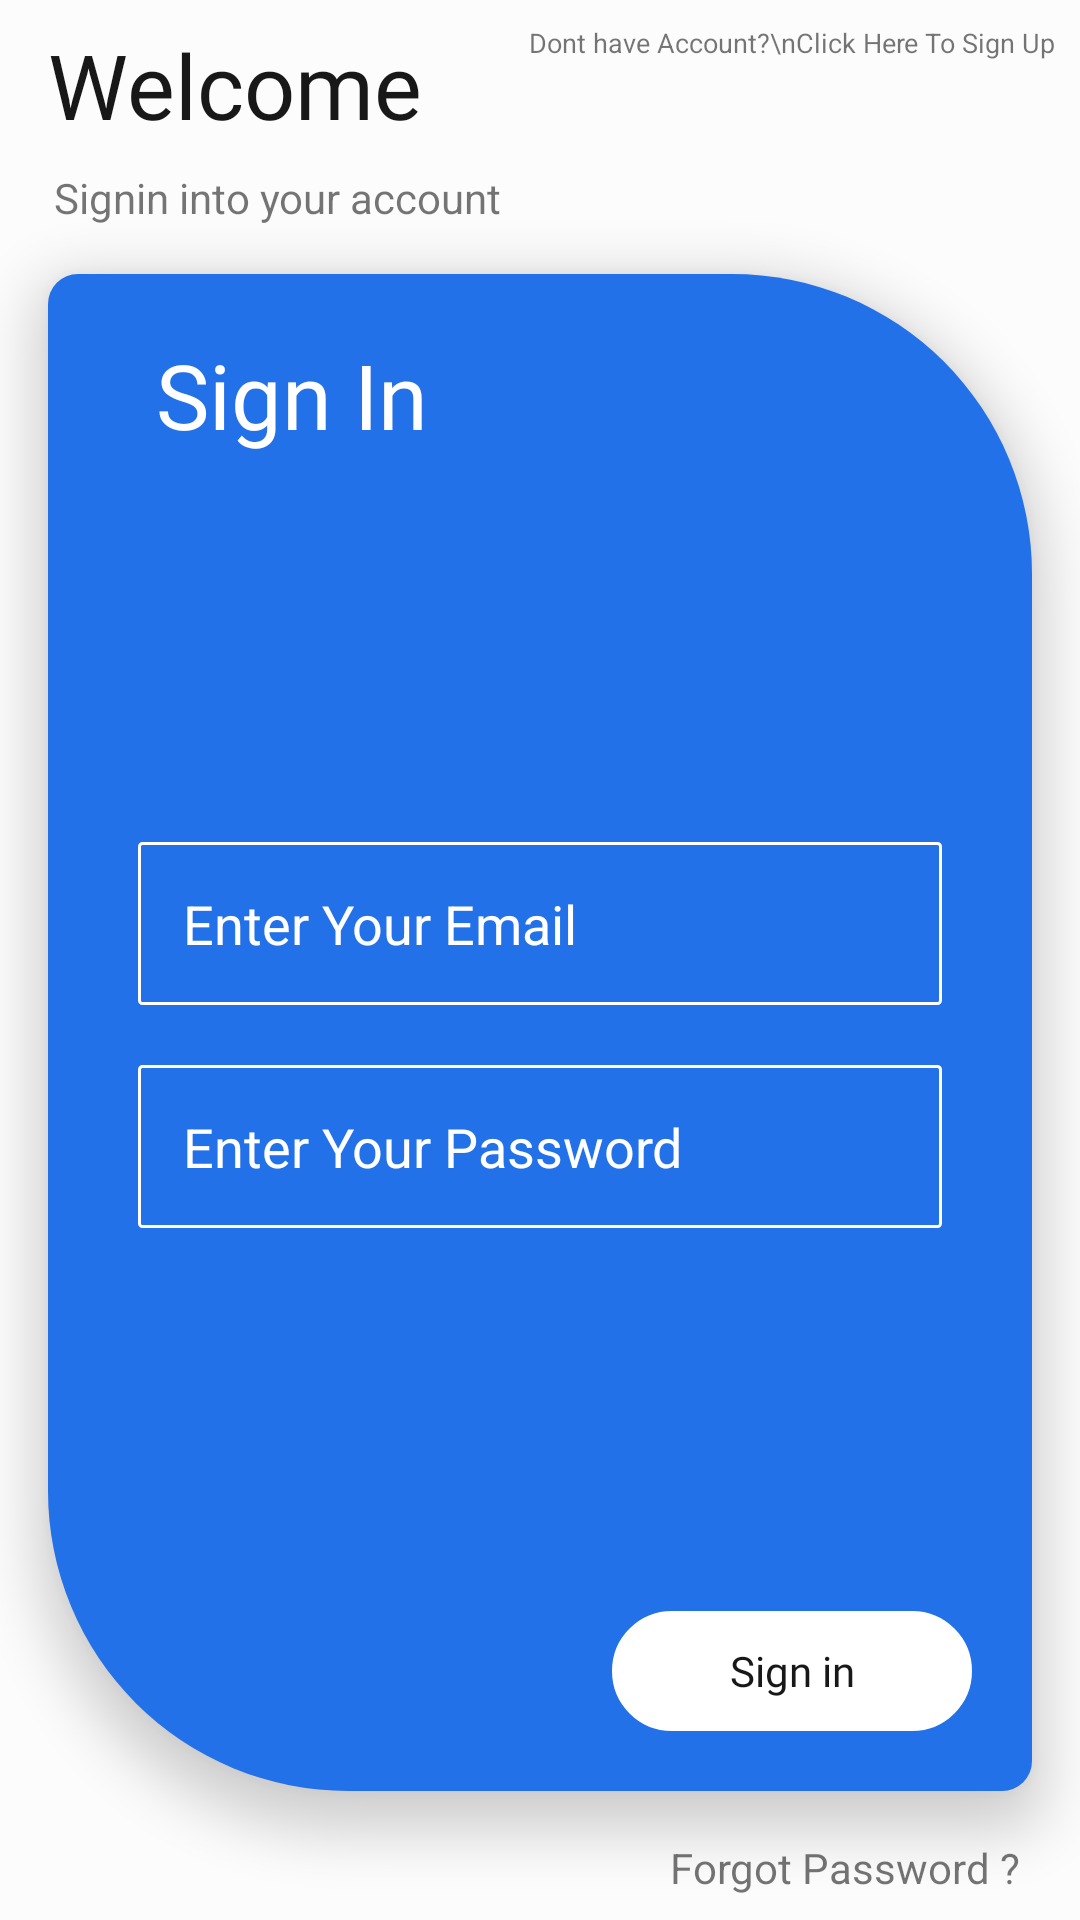

Reconstruct the res/layout file that produces this screen, plus the resources it refers to.
<!-- AndroidManifest.xml: application theme AppTheme.NoActionBar -->
<!-- res/layout/activity_sign_in.xml -->
<?xml version="1.0" encoding="utf-8"?>
<androidx.constraintlayout.widget.ConstraintLayout xmlns:android="http://schemas.android.com/apk/res/android"
    xmlns:app="http://schemas.android.com/apk/res-auto"
    xmlns:tools="http://schemas.android.com/tools"
    android:layout_width="match_parent"
    android:background="#fcfcfc"
    android:layout_height="match_parent"
    tools:context=".SignIn_Screens.SignIn">

    <TextView
        android:id="@+id/textView5"
        android:layout_width="wrap_content"
        android:layout_height="wrap_content"
        android:layout_marginStart="16dp"
        android:layout_marginTop="8dp"
        android:fontFamily="@font/allerta_stencil"
        android:text="Welcome"
        android:textColor="#181818"
        android:textSize="30sp"
        app:layout_constraintEnd_toEndOf="parent"
        app:layout_constraintHorizontal_bias="0.0"
        app:layout_constraintStart_toStartOf="parent"
        app:layout_constraintTop_toTopOf="parent" />

    <TextView
        android:id="@+id/textView6"
        android:layout_width="wrap_content"
        android:layout_height="wrap_content"
        android:layout_marginStart="2dp"
        android:layout_marginTop="8dp"
        android:text="Signin into your account"
        app:layout_constraintStart_toStartOf="@+id/textView5"
        app:layout_constraintTop_toBottomOf="@+id/textView5" />

    <androidx.constraintlayout.widget.ConstraintLayout
        android:layout_width="0dp"
        android:layout_height="0dp"
        android:layout_marginStart="16dp"
        android:layout_marginTop="16dp"
        android:layout_marginEnd="16dp"
        android:layout_marginBottom="16dp"
        android:background="@drawable/sign_shape"
        android:elevation="10dp"
        android:orientation="vertical"
        app:layout_constraintBottom_toTopOf="@+id/textView7"
        app:layout_constraintEnd_toEndOf="parent"
        app:layout_constraintStart_toStartOf="parent"
        app:layout_constraintTop_toBottomOf="@+id/textView6">

        <TextView
            android:id="@+id/textView"
            android:layout_width="wrap_content"
            android:layout_height="wrap_content"
            android:layout_gravity="top"
            android:layout_marginStart="16dp"
            android:fontFamily="@font/allerta_stencil"
            android:text="Sign In "
            android:textColor="#fff"
            android:textSize="30sp"
            app:layout_constraintStart_toStartOf="parent"
            app:layout_constraintTop_toTopOf="parent" />

        <LinearLayout
            android:layout_width="0dp"
            android:layout_height="wrap_content"
            android:orientation="vertical"
            app:layout_constraintBottom_toTopOf="@+id/button"
            app:layout_constraintEnd_toEndOf="parent"
            app:layout_constraintHorizontal_bias="0.41"
            app:layout_constraintStart_toStartOf="parent"
            app:layout_constraintTop_toBottomOf="@+id/textView"
            app:layout_constraintVertical_bias="0.503">


            <EditText
                android:id="@+id/edemail"
                android:layout_width="match_parent"
                android:layout_height="wrap_content"
                android:layout_margin="10dp"
                android:background="@drawable/editext_shape"
                android:elevation="10dp"
                android:ems="10"
                android:hint="Enter Your Email"
                android:inputType="textEmailAddress"
                android:textColor="#fff"
                android:textColorHint="#fff"
                app:layout_constraintBottom_toTopOf="@+id/edpass"
                tools:layout_editor_absoluteX="20dp" />

            <EditText
                android:id="@+id/edpass"
                android:layout_width="match_parent"
                android:layout_height="wrap_content"
                android:layout_margin="10dp"
                android:background="@drawable/editext_shape"
                android:elevation="10dp"
                android:ems="10"
                android:hint="Enter Your Password"
                android:inputType="textPassword"
                android:textColor="#fff"
                android:textColorHint="#fff"
                app:layout_constraintBottom_toTopOf="@+id/button"
                tools:layout_editor_absoluteX="20dp" />
        </LinearLayout>

        <ProgressBar
            android:id="@+id/progressBar"
            style="?android:attr/progressBarStyle"
            android:layout_width="wrap_content"
            android:layout_height="wrap_content"
            android:visibility="gone"
            app:layout_constraintBottom_toTopOf="@+id/button"
            app:layout_constraintEnd_toEndOf="parent"
            app:layout_constraintStart_toStartOf="parent"
            app:layout_constraintTop_toBottomOf="@+id/linearLayout2" />

        <TextView
            android:id="@+id/button"
            android:layout_width="120dp"
            android:layout_height="40dp"
            android:background="@drawable/buttonshape"
            android:fontFamily="@font/allerta_stencil"
            android:gravity="center"
            android:onClick="fun_signin"
            android:text="Sign in"
            android:textColor="#181818"
            android:textSize="14dp"
            app:layout_constraintBottom_toBottomOf="parent"
            app:layout_constraintEnd_toEndOf="parent" />
    </androidx.constraintlayout.widget.ConstraintLayout>

    <TextView
        android:id="@+id/textView7"
        android:layout_width="wrap_content"
        android:layout_height="wrap_content"
        android:layout_marginEnd="20dp"
        android:layout_marginBottom="8dp"
      android:onClick="forgotpass"
        android:text="Forgot Password ?"
        app:layout_constraintBottom_toBottomOf="parent"
        app:layout_constraintEnd_toEndOf="parent" />

    <TextView
        android:id="@+id/textView8"
        android:layout_width="wrap_content"
        android:layout_height="wrap_content"
        android:layout_marginTop="8dp"
        android:layout_marginEnd="8dp"
        android:onClick="fun_Open_signup"
        android:gravity="center"
        android:text="Dont have Account?\nClick Here To Sign Up"
        android:textSize="9dp"
        app:layout_constraintEnd_toEndOf="parent"
        app:layout_constraintHorizontal_bias="1.0"
        app:layout_constraintStart_toEndOf="@+id/textView5"
        app:layout_constraintTop_toTopOf="parent" />

</androidx.constraintlayout.widget.ConstraintLayout>
<!-- resources referenced by this layout -->
<resources>
  <!-- drawable buttonshape (drawable) -->
  <shape xmlns:android="http://schemas.android.com/apk/res/android"
      android:shape="rectangle" >
      <corners android:bottomLeftRadius="50dp"
          android:topLeftRadius="50dp"
          android:bottomRightRadius="50dp"
          android:topRightRadius="50dp"
          />
      <stroke
          android:width="1dp"
          android:color="#fff"
          />
      <solid android:color="#fff"/>
      <padding android:left="5dp" android:top="5dp"
          android:right="5dp" android:bottom="5dp" />
  </shape>
  <!-- drawable editext_shape (drawable) -->
  <shape xmlns:android="http://schemas.android.com/apk/res/android"
      android:shape="rectangle" >
      <corners android:bottomLeftRadius="1dp"
          android:topLeftRadius="1dp"
          android:bottomRightRadius="1dp"
          android:topRightRadius="1dp"
          />
    <stroke
        android:width="1dp"
        android:color="#fff"
        />
      <solid android:color="#00000000"/>
      <padding android:left="15dp" android:top="15dp"
          android:right="15dp" android:bottom="15dp" />
  </shape>
  <!-- drawable sign_shape (drawable) -->
  <shape xmlns:android="http://schemas.android.com/apk/res/android"
      android:shape="rectangle" >
      <corners android:bottomLeftRadius="100dp"
          android:topLeftRadius="10dp"
          android:bottomRightRadius="10dp"
          android:topRightRadius="100dp"
          />
      <solid android:color="#2371E9"/>
      <padding android:left="20dp" android:top="20dp"
          android:right="20dp" android:bottom="20dp" />
  </shape>
  
  <style name="AppTheme.NoActionBar">
          <item name="windowActionBar">false</item>
          <item name="windowNoTitle">true</item>
      </style>
</resources>
